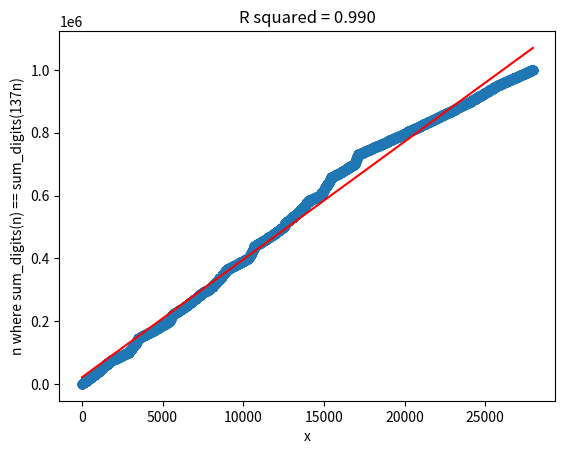

This chart was generated by the following Python code:
#!/usr/bin/env python3
import time
from matplotlib import pyplot as plt
import numpy as np

start = time.time()


def sum_of_digits(n):
    s = 0
    while n:
        s += n % 10
        n //= 10
    return s


def number_of_matches(start, stop, step=1):
    m = 0
    for n in range(start, stop, step):
        if sum_of_digits(n) == sum_of_digits(n*137):
            m += 1
    return m


def array_of_matches(start, stop, step=1):
    arr = []
    for n in range(start, stop, step):
        if sum_of_digits(n) == sum_of_digits(n*137):
            arr.append(sum_of_digits(n))
    return arr


def array_of_matches_before_sum(start, stop, step=1):
    arr = []
    for n in range(start, stop, step):
        if sum_of_digits(n) == sum_of_digits(n*137):
            arr.append(n)
    return arr


def count_freq(arr):
    freqs = {}
    unique_arr = set(arr)
    for element in unique_arr:
        n = 0
        for i in arr:
            if i == element:
                n += 1
        freqs[element] = n
    return freqs

def find_diff_arr(arr):
    arr_diff = []
    for i, n in enumerate(arr):
        if i != 0:
            arr_diff.append(n - arr_n[i-1])
    return arr_diff


r_start = 0
r_stop = int(10e5)
step = 9
print(number_of_matches(r_start, r_stop, step))
arr_n = array_of_matches_before_sum(r_start, r_stop, step)
arr = array_of_matches(r_start, r_stop, step)
print(arr)
print(count_freq(arr))
print(arr_n)

arr_diff = find_diff_arr(arr_n)
print(arr_diff)
x = range(len(arr_n))
x = np.array(x)
arr_n = np.array(arr_n)

# ----------------------------------
# Line of best fit
# ----------------------------------
x = x
y = arr_n
denominator = x.dot(x) - x.mean() * x.sum()
m = (x.dot(y) - y.mean() * x.sum()) / denominator
b = (y.mean() * x.dot(x) - x.mean() * x.dot(y)) / denominator
y_pred = m*x + b
print('y = {}*x + {}'.format(m, b))


# ----------------------------------
# R^2
# ----------------------------------
res = y - y_pred
tot = y - y.mean()
R_squared = 1 - res.dot(res) / tot.dot(tot)
print(R_squared)

# ----------------------------------
# Plot
# ----------------------------------
plt.scatter(x, y)
plt.plot(x, y_pred, 'r')
plt.xlabel('x')
plt.ylabel('n where sum_digits(n) == sum_digits(137n)')
plt.title('R squared = %.3f' % R_squared)
plt.savefig('plot.png')



elapsed = time.time() - start
print("Execution took %.2f seconds" % elapsed)
